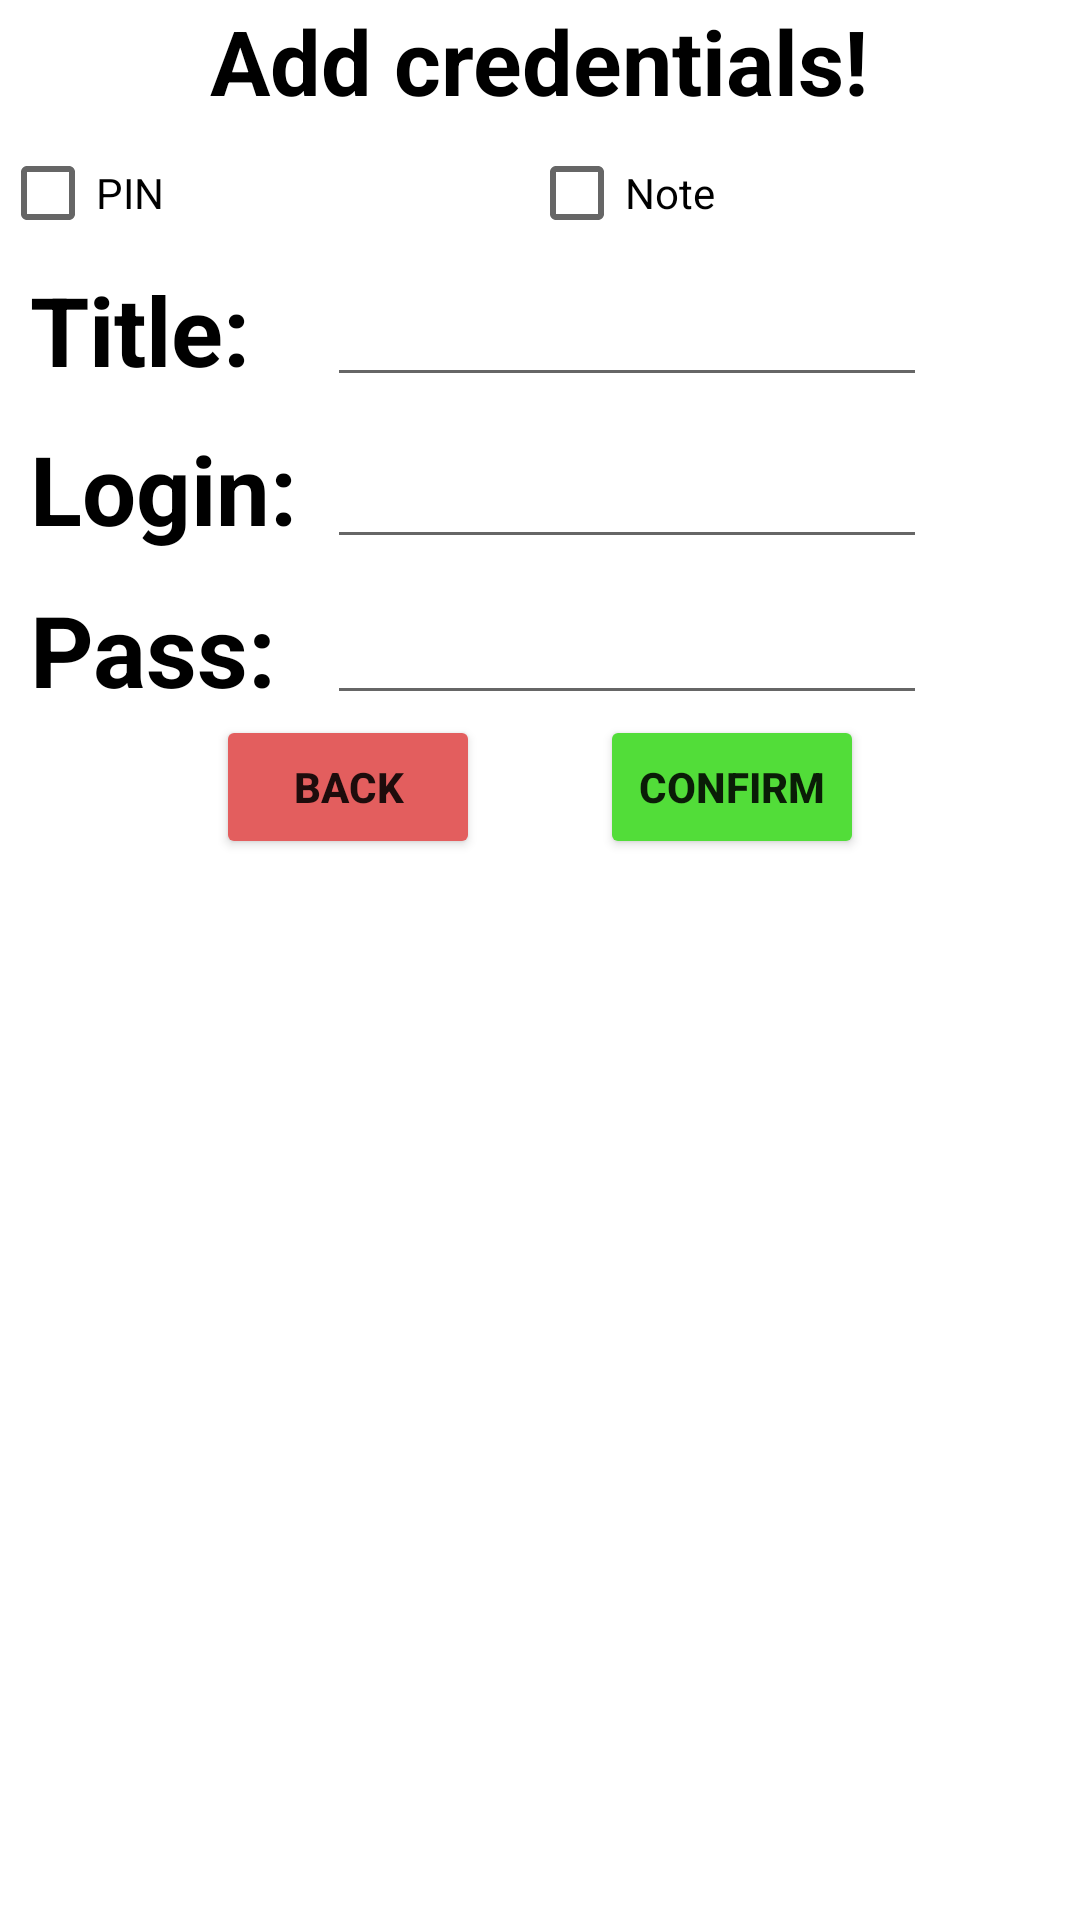

Here is an Android app screen rendered from its layout file. Give the layout XML and the strings, colors and styles it references.
<!-- AndroidManifest.xml: application theme Theme.RemindMeV100 -->
<!-- res/layout/ad_additem.xml -->
<?xml version="1.0" encoding="utf-8"?>
<RelativeLayout xmlns:android="http://schemas.android.com/apk/res/android"
    xmlns:app="http://schemas.android.com/apk/res-auto"
    android:layout_width="match_parent" android:layout_height="wrap_content">

    <TextView
        android:layout_width="wrap_content"
        android:layout_height="wrap_content"
        android:textStyle="bold"
        android:text="@string/creds"
        android:textSize="30dp"
        android:textColor="@color/black"
        android:layout_centerHorizontal="true"
        android:id="@+id/titlead"/>


    <LinearLayout
        android:id="@+id/checkholder"
        android:layout_width="match_parent"
        android:layout_below="@id/titlead"
        android:layout_height="wrap_content"
        android:gravity="center"
        android:orientation="horizontal">

        <CheckBox
            android:id="@+id/pin"
            android:layout_width="wrap_content"
            android:layout_weight="1"
            android:layout_height="wrap_content"
            android:text="PIN"/>

        <CheckBox
            android:id="@+id/note"
            android:layout_width="wrap_content"
            android:layout_weight="1"
            android:layout_height="wrap_content"
            android:text="@string/Note"/>

    </LinearLayout>

    <TextView
        android:id="@+id/displaytitle"
        android:layout_width="wrap_content"
        android:textColor="@color/black"
        android:layout_height="wrap_content"
        android:textSize="32dp"
        android:layout_marginLeft="10dp"
        android:layout_alignParentLeft="true"
        android:layout_toLeftOf="@id/inputlogin"
        android:layout_below="@id/checkholder"
        android:textStyle="bold"
        android:text="@string/Title"/>

    <EditText
        android:id="@+id/inputtitle"
        android:layout_width="200dp"
        android:layout_height="wrap_content"
        android:layout_toRightOf="@id/displaylogin"
        android:textSize="20dp"
        android:layout_below="@id/checkholder"/>

    <TextView
        android:id="@+id/displaylogin"
        android:layout_width="wrap_content"
        android:layout_height="wrap_content"
        android:layout_toLeftOf="@id/inputlogin"
        android:layout_alignParentLeft="true"
        android:layout_marginTop="10dp"
        android:textSize="32dp"
        android:layout_marginLeft="10dp"
        android:textColor="@color/black"
        android:layout_below="@id/displaytitle"
        android:textStyle="bold"
        android:text="@string/Login"/>

    <EditText
        android:id="@+id/inputlogin"
        android:layout_width="200dp"
        android:layout_marginTop="10dp"
        android:layout_height="wrap_content"
        android:layout_toRightOf="@id/displaypass"
        android:textSize="20dp"
        android:layout_below="@id/inputtitle"/>

    <TextView
        android:id="@+id/displaypass"
        android:layout_width="wrap_content"
        android:layout_height="wrap_content"
        android:layout_marginTop="10dp"
        android:textColor="@color/black"
        android:layout_marginLeft="10dp"
        android:textSize="33dp"
        android:layout_below="@id/displaylogin"
        android:textStyle="bold"
        android:text="@string/Password"/>

    <EditText
        android:id="@+id/inputpass"
        android:layout_width="200dp"
        android:layout_height="wrap_content"
        android:layout_marginTop="10dp"
        android:layout_toRightOf="@id/displaylogin"
        android:inputType="textPassword"
        android:textSize="20dp"
        android:layout_below="@id/displaylogin" />



    <LinearLayout
        android:id="@+id/buttonholder"
        android:layout_width="wrap_content"
        android:layout_height="wrap_content"
        android:orientation="horizontal"
        android:layout_below="@id/inputpass"
        android:layout_centerInParent="true">


        <Button
            android:id="@+id/cancelbutton"
            android:layout_width="wrap_content"
            android:layout_height="wrap_content"
            android:backgroundTint="#E35E5E"
            android:layout_marginRight="40dp"
            android:textStyle="bold"
            android:text="@string/Back"/>

        <Button
            android:id="@+id/addbutton"
            android:layout_width="wrap_content"
            android:layout_height="wrap_content"
            android:backgroundTint="#52DD39"
            android:textStyle="bold"
            android:text="@string/Confirm"/>


    </LinearLayout>

</RelativeLayout>
<!-- resources referenced by this layout -->
<resources>
  <color name="black">#FF000000</color>
  <string name="Back">Back</string>
  <string name="Confirm">Confirm</string>
  <string name="Login" translatable="false">Login:</string>
  <string name="Note">Note</string>
  <string name="Password">"Pass:  "</string>
  <string name="Title">Title:</string>
  <string name="creds">Add credentials!</string>
  <style name="Theme.RemindMeV100" parent="Theme.MaterialComponents.DayNight.NoActionBar">
          
          <item name="colorPrimary">#0d0d0d</item>
          <item name="colorPrimaryVariant">#0d0d0d</item>
          <item name="colorOnPrimary">#000000</item>
          
          <item name="colorSecondary">#4d4dff</item>
          <item name="colorSecondaryVariant">@color/teal_700</item>
          <item name="colorOnSecondary">@color/black</item>
          
          <item name="android:statusBarColor" tools:targetApi="l">?attr/colorPrimaryVariant</item>
          
      </style>
  <color name="teal_700">#FF018786</color>
</resources>
